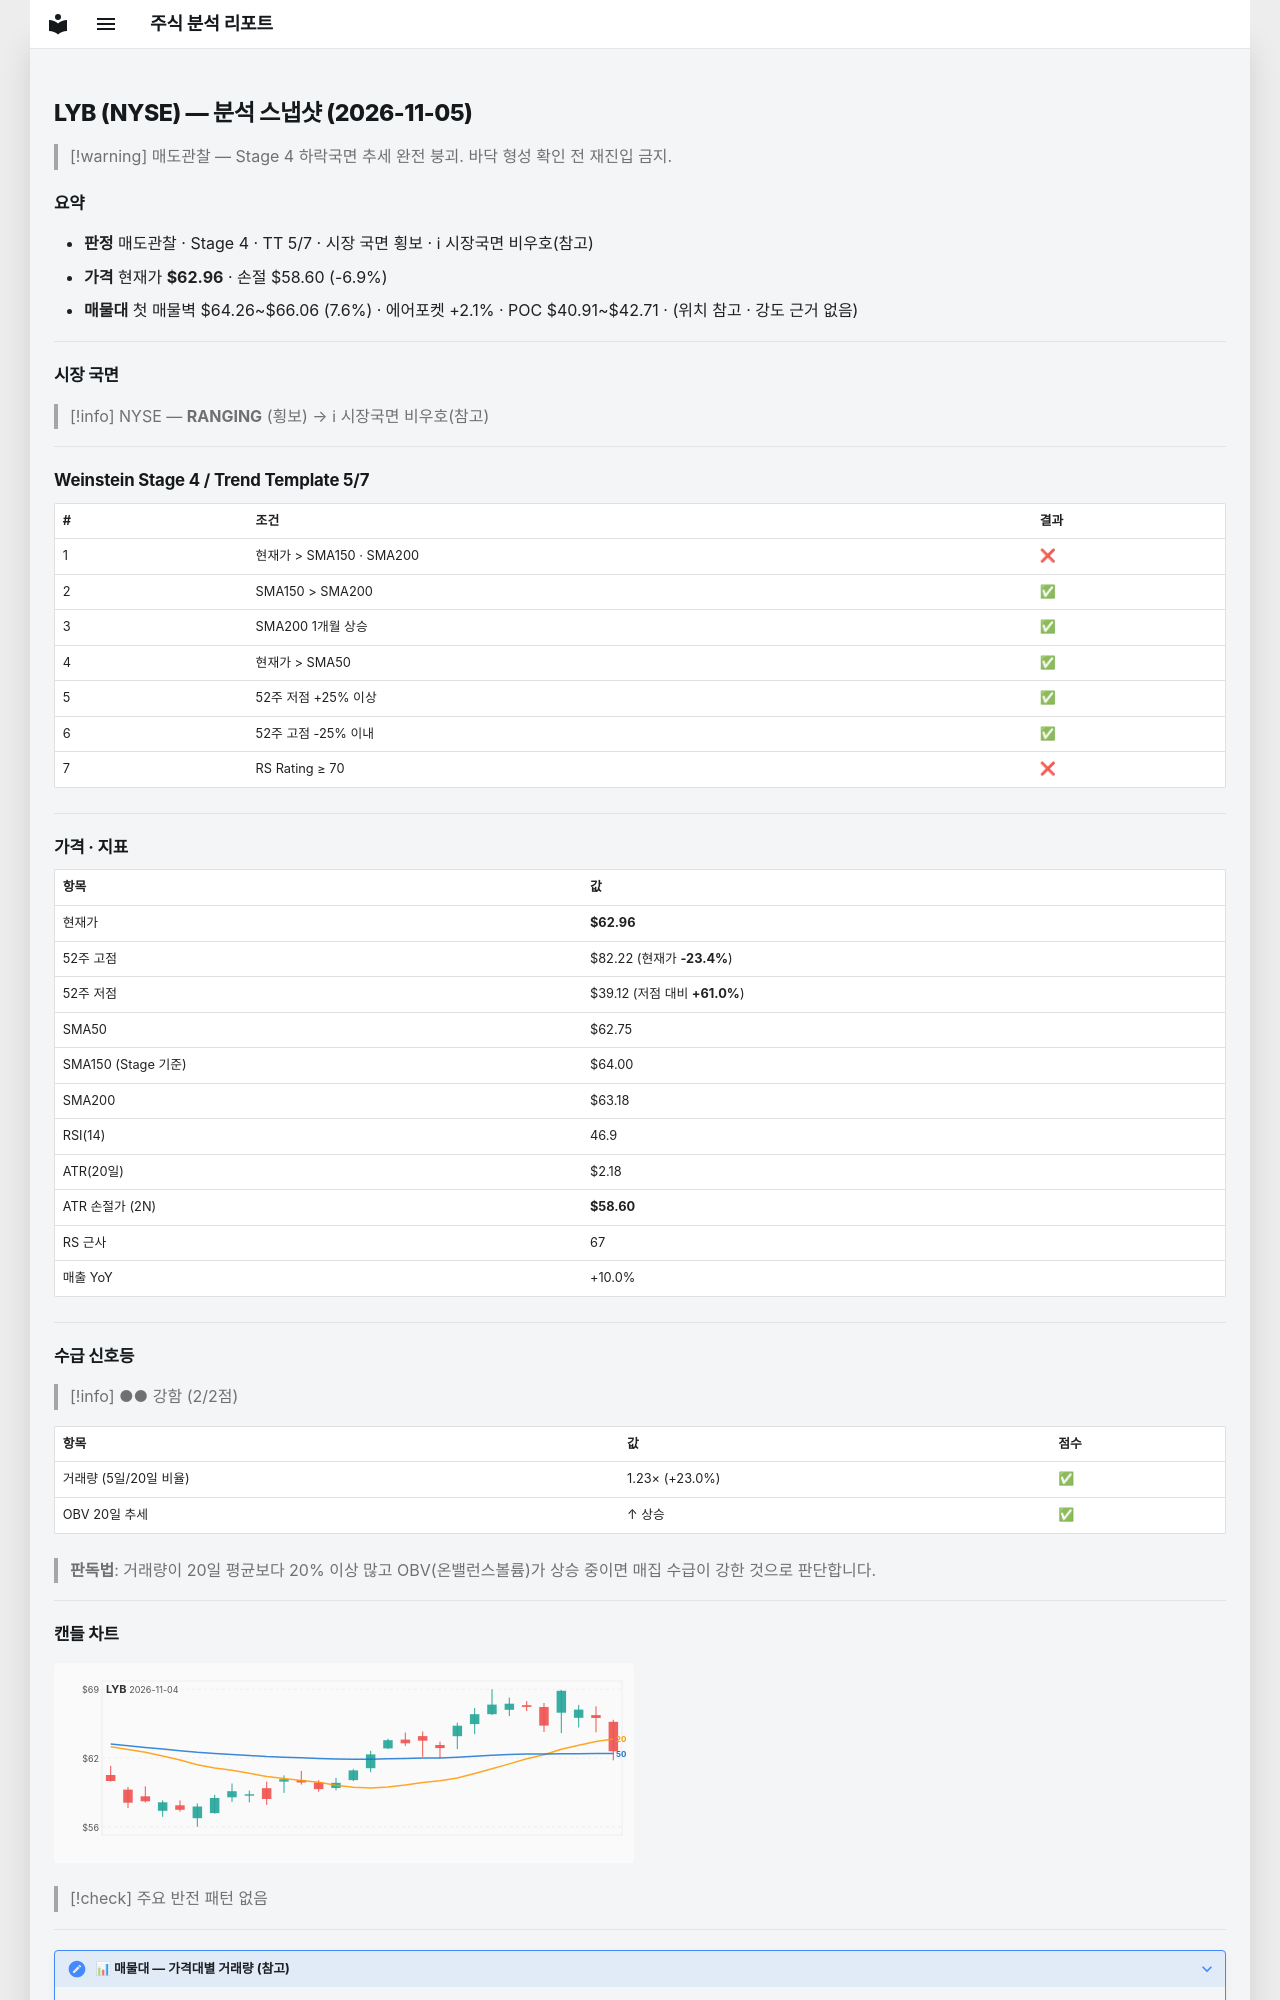

repository: soloandco/stock-reports · page: snapshots/LYB-2026-11-05/index.html · generator: mkdocs

---
type: analysis-snapshot
title: LYB 분석 스냅샷
ticker: LYB
market: NYSE
created: 2026-11-05
updated: 2026-11-05
bar-date: 2026-11-04
verdict: 매도관찰
real-rr: 1.25
sma50-gap-pct: 0.3
weekly-position: 저항대아래
weekly-overhead-price: 68.42
weekly-overhead-pct: 8.7
stage: 4
trend-template-score: 5
tt-max: 7
ma-set: sma-50-150-200
price: 62.959999084472656
stop-price: 58.600799716110814
market-regime: RANGING
supply-demand-score: 2/2
supply-demand-label: 강함
status: tracking
tags:
  - stock-agent
  - watchlist
  - LYB
  - analysis
related:
  - "[[analysis-template]]"
---

# LYB (NYSE) — 분석 스냅샷 (2026-11-05)

> [!warning] 매도관찰 — Stage 4 하락국면
> 추세 완전 붕괴. 바닥 형성 확인 전 재진입 금지.

## 요약

- **판정** 매도관찰 · Stage 4 · TT 5/7 · 시장 국면 횡보 · ℹ 시장국면 비우호(참고)
- **가격** 현재가 **$62.96** · 손절 $58.60 (-6.9%)
- **매물대** 첫 매물벽 $64.26~$66.06 (7.6%) · 에어포켓 +2.1% · POC $40.91~$42.71 · (위치 참고 · 강도 근거 없음)

---

## 시장 국면

> [!info] NYSE — **RANGING** (횡보) → ℹ 시장국면 비우호(참고)

---

## Weinstein Stage 4 / Trend Template 5/7

| # | 조건 | 결과 |
|---|------|------|
| 1 | 현재가 > SMA150 · SMA200 | ❌ |
| 2 | SMA150 > SMA200 | ✅ |
| 3 | SMA200 1개월 상승 | ✅ |
| 4 | 현재가 > SMA50 | ✅ |
| 5 | 52주 저점 +25% 이상 | ✅ |
| 6 | 52주 고점 -25% 이내 | ✅ |
| 7 | RS Rating ≥ 70 | ❌ |

---

## 가격 · 지표

| 항목 | 값 |
|------|---|
| 현재가 | **$62.96** |
| 52주 고점 | $82.22 (현재가 **-23.4%**) |
| 52주 저점 | $39.12 (저점 대비 **+61.0%**) |
| SMA50 | $62.75 |
| SMA150 (Stage 기준) | $64.00 |
| SMA200 | $63.18 |
| RSI(14) | 46.9 |
| ATR(20일) | $2.18 |
| ATR 손절가 (2N) | **$58.60** |
| RS 근사 | 67 |
| 매출 YoY | +10.0% |

---
## 수급 신호등

> [!info] ●● 강함 (2/2점)

| 항목 | 값 | 점수 |
|------|------|------|
| 거래량 (5일/20일 비율) | 1.23× (+23.0%) | ✅ |
| OBV 20일 추세 | ↑ 상승 | ✅ |

> **판독법**: 거래량이 20일 평균보다 20% 이상 많고 OBV(온밸런스볼륨)가 상승 중이면 매집 수급이 강한 것으로 판단합니다.

---
